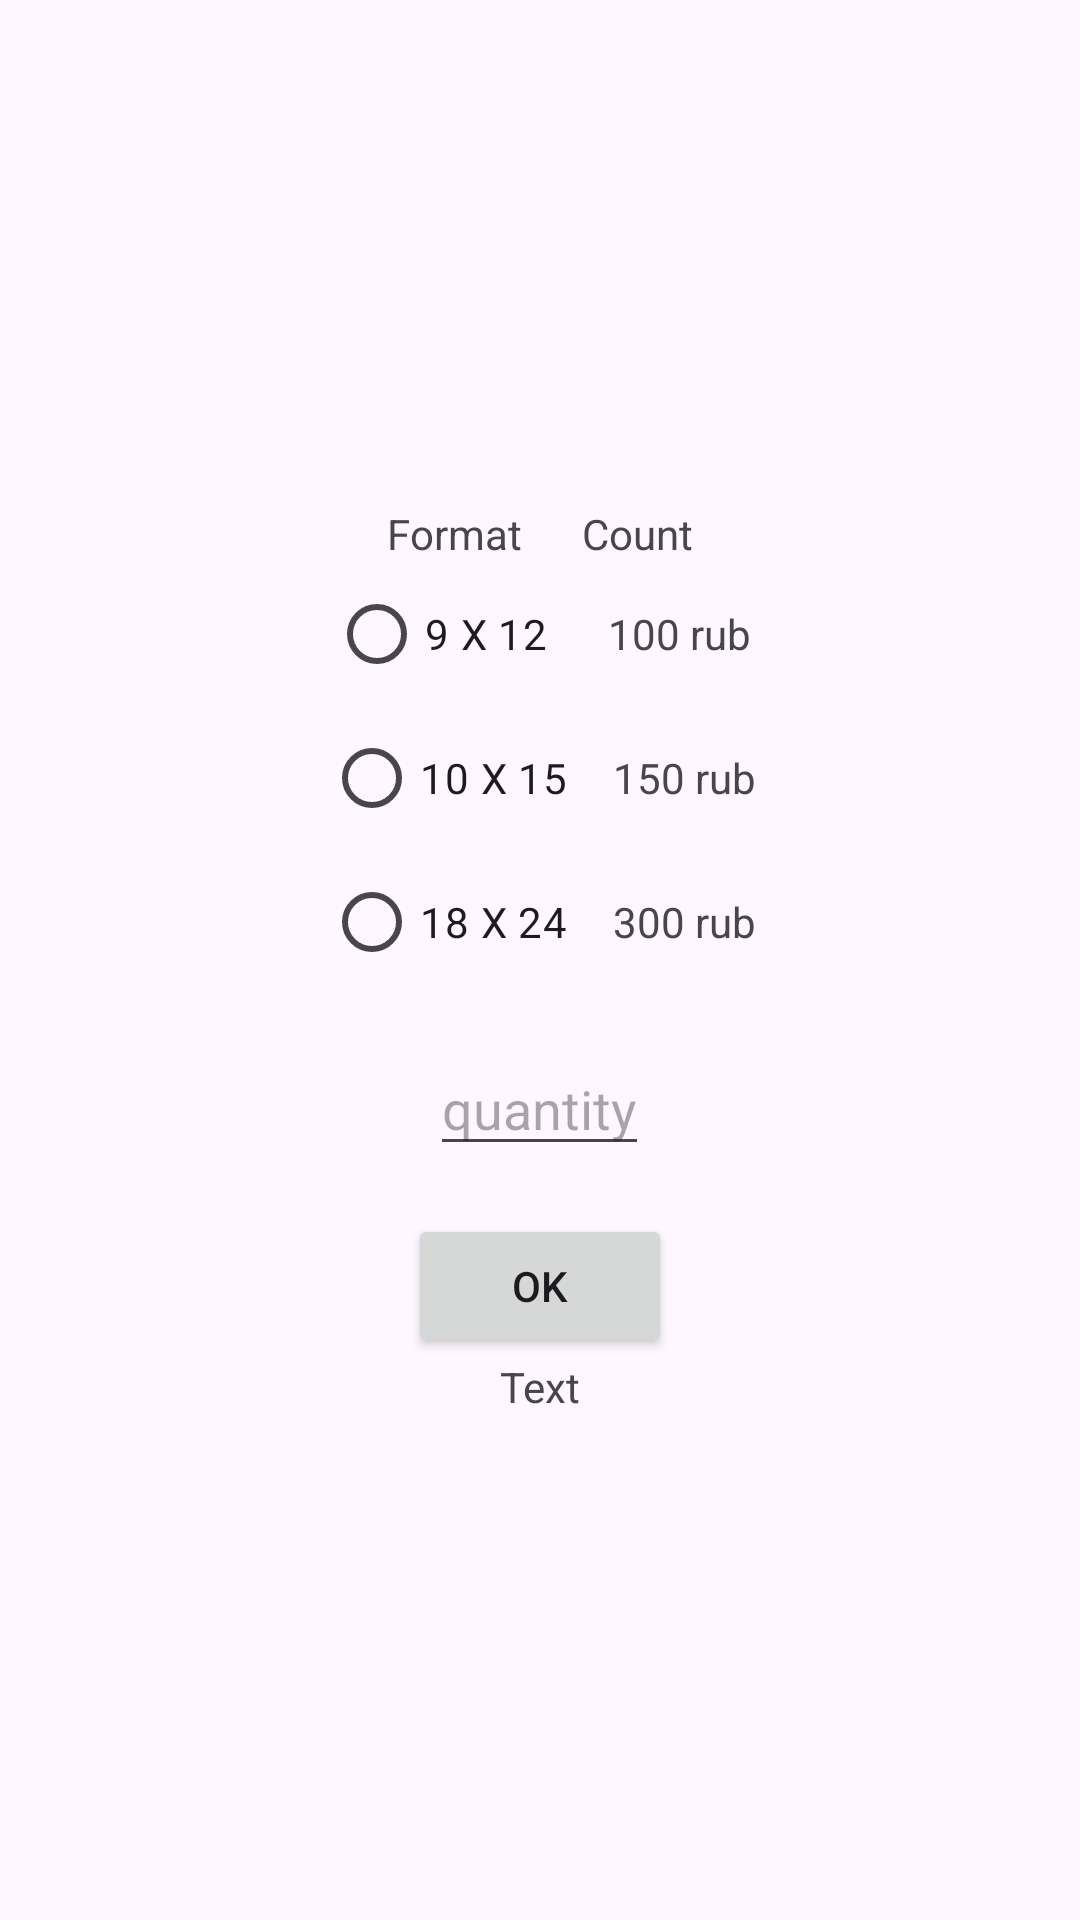

Android layout source for this screen:
<!-- AndroidManifest.xml: application theme Theme.CostCounterPhoto -->
<!-- res/layout/activity_result.xml -->
<RelativeLayout xmlns:android="http://schemas.android.com/apk/res/android"
    android:layout_width="match_parent"
    android:layout_height="match_parent">
    <LinearLayout
        xmlns:android="http://schemas.android.com/apk/res/android"
        xmlns:tools="http://schemas.android.com/tools"

        android:layout_width="match_parent"
        android:layout_height="match_parent"
        android:gravity="center"
        android:orientation="vertical">

        <LinearLayout
            android:layout_width="wrap_content"
            android:layout_height="wrap_content"
            android:orientation="horizontal">
            <TextView
                android:id="@+id/text_format_photo"
                android:layout_width="wrap_content"
                android:layout_height="wrap_content"
                android:text="@string/format_photo"
                android:layout_marginEnd="20dp"/>
            <TextView
                android:id="@+id/text_count_photo"
                android:layout_width="wrap_content"
                android:layout_height="wrap_content"
                android:text="@string/count_photo" />
        </LinearLayout>
        <LinearLayout
            android:layout_width="wrap_content"
            android:layout_height="wrap_content"
            android:orientation="horizontal">
            <RadioButton
                android:id="@+id/rb_small"
                android:layout_width="wrap_content"
                android:layout_height="wrap_content"
                android:text="@string/format_photo_small"
                android:layout_marginEnd="20dp" />
            <TextView
                android:id="@+id/text_count_photo_small"
                android:layout_width="wrap_content"
                android:layout_height="wrap_content"
                android:text="@string/count_photo_small" />
        </LinearLayout>
        <LinearLayout
            android:layout_width="wrap_content"
            android:layout_height="wrap_content"
            android:orientation="horizontal">
            <RadioButton
                android:id="@+id/rb_medium"
                android:layout_width="wrap_content"
                android:layout_height="wrap_content"
                android:text="@string/format_photo_medium"
                android:layout_marginEnd="15dp" />
            <TextView
                android:id="@+id/text_count_photo_medium"
                android:layout_width="wrap_content"
                android:layout_height="wrap_content"
                android:text="@string/count_photo_medium" />
        </LinearLayout>
        <LinearLayout
            android:layout_width="wrap_content"
            android:layout_height="wrap_content"
            android:orientation="horizontal">
            <RadioButton
                android:id="@+id/rb_big"
                android:layout_width="wrap_content"
                android:layout_height="wrap_content"
                android:text="@string/format_photo_big"
                android:layout_marginEnd="15dp" />

            <TextView
                android:id="@+id/text_count_photo_big"
                android:layout_width="wrap_content"
                android:layout_height="wrap_content"
                android:text="@string/count_photo_big" />
        </LinearLayout>
        <LinearLayout
            android:layout_width="wrap_content"
            android:layout_height="wrap_content"
            android:orientation="horizontal">
            <EditText
                android:id="@+id/quantityEditText"
                android:layout_width="match_parent"
                android:layout_height="wrap_content"
                android:layout_marginTop="16dp"
                android:layout_marginHorizontal="16dp"
                android:hint="@string/enter_quantity" />
        </LinearLayout>

        <Button
            android:id="@+id/okButton"
            android:layout_width="wrap_content"
            android:layout_height="wrap_content"
            android:layout_below="@id/quantityEditText"
            android:layout_marginTop="16dp"
            android:layout_marginHorizontal="16dp"
            android:text="@string/ok_button_label" />


        <TextView
            android:id="@+id/resultTextView"
            android:layout_width="wrap_content"
            android:layout_height="wrap_content"
            android:text="Text" />


    </LinearLayout>

</RelativeLayout>
<!-- resources referenced by this layout -->
<resources>
  <string name="count_photo">Count</string>
  <string name="count_photo_big">300 rub</string>
  <string name="count_photo_medium">150 rub</string>
  <string name="count_photo_small">100 rub</string>
  <string name="enter_quantity">quantity</string>
  <string name="format_photo">Format</string>
  <string name="format_photo_big">18 X 24</string>
  <string name="format_photo_medium">10 X 15</string>
  <string name="format_photo_small">9 X 12</string>
  <string name="ok_button_label">OK</string>
  <style name="Theme.CostCounterPhoto" parent="Base.Theme.CostCounterPhoto" />
  <style name="Base.Theme.CostCounterPhoto" parent="Theme.Material3.DayNight.NoActionBar">
          
          
      </style>
</resources>
